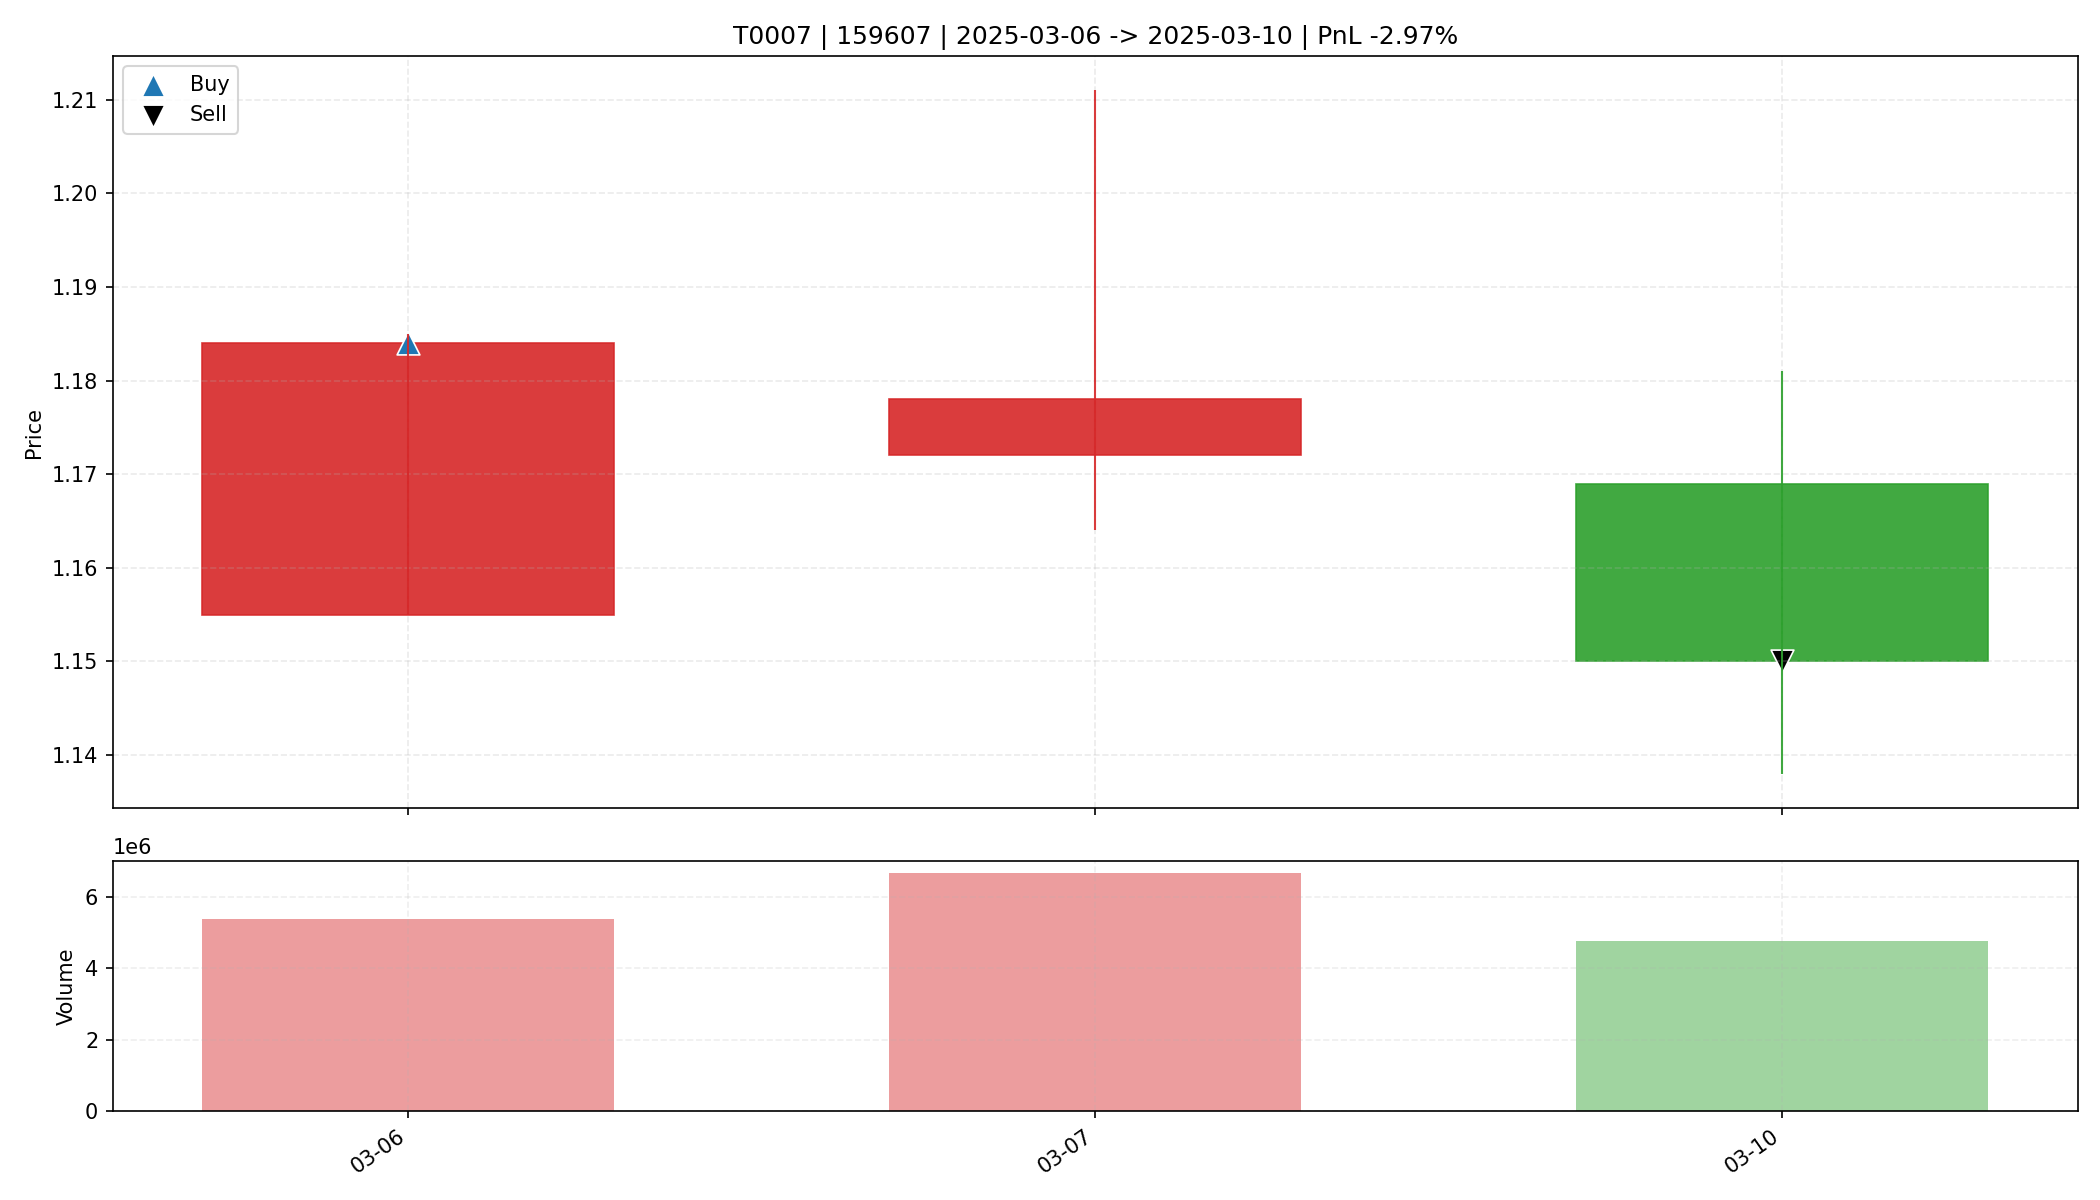

The data file committed next to this chart (first rows):
date, open, high, low, close, amount, volume, trade_id, code, buy_date, sell_date, buy_price, sell_price, matched_shares, buy_reason, sell_reason, sell_profit_pct, sell_hold_days, is_buy_day, is_sell_day, holding_day_index
2025-03-06, 1.155, 1.185, 1.155, 1.184, 628526016, 5363629, T0007, 159607, 2025-03-06, 2025-03-10, 1.184, 1.15, 27800, 前10日振幅9.9%, 阳线涨幅2.5%, 突破均线, 放量确认关闭, MACD…, 收盘跌破防守线(1.155), -2.969, 2.0, True, False, 0
2025-03-07, 1.172, 1.211, 1.164, 1.178, 790172352, 6669127, T0007, 159607, 2025-03-06, 2025-03-10, 1.184, 1.15, 27800, 前10日振幅9.9%, 阳线涨幅2.5%, 突破均线, 放量确认关闭, MACD…, 收盘跌破防守线(1.155), -2.969, 2.0, False, False, 1
2025-03-10, 1.169, 1.181, 1.138, 1.15, 551622400, 4767273, T0007, 159607, 2025-03-06, 2025-03-10, 1.184, 1.15, 27800, 前10日振幅9.9%, 阳线涨幅2.5%, 突破均线, 放量确认关闭, MACD…, 收盘跌破防守线(1.155), -2.969, 2.0, False, True, 2
